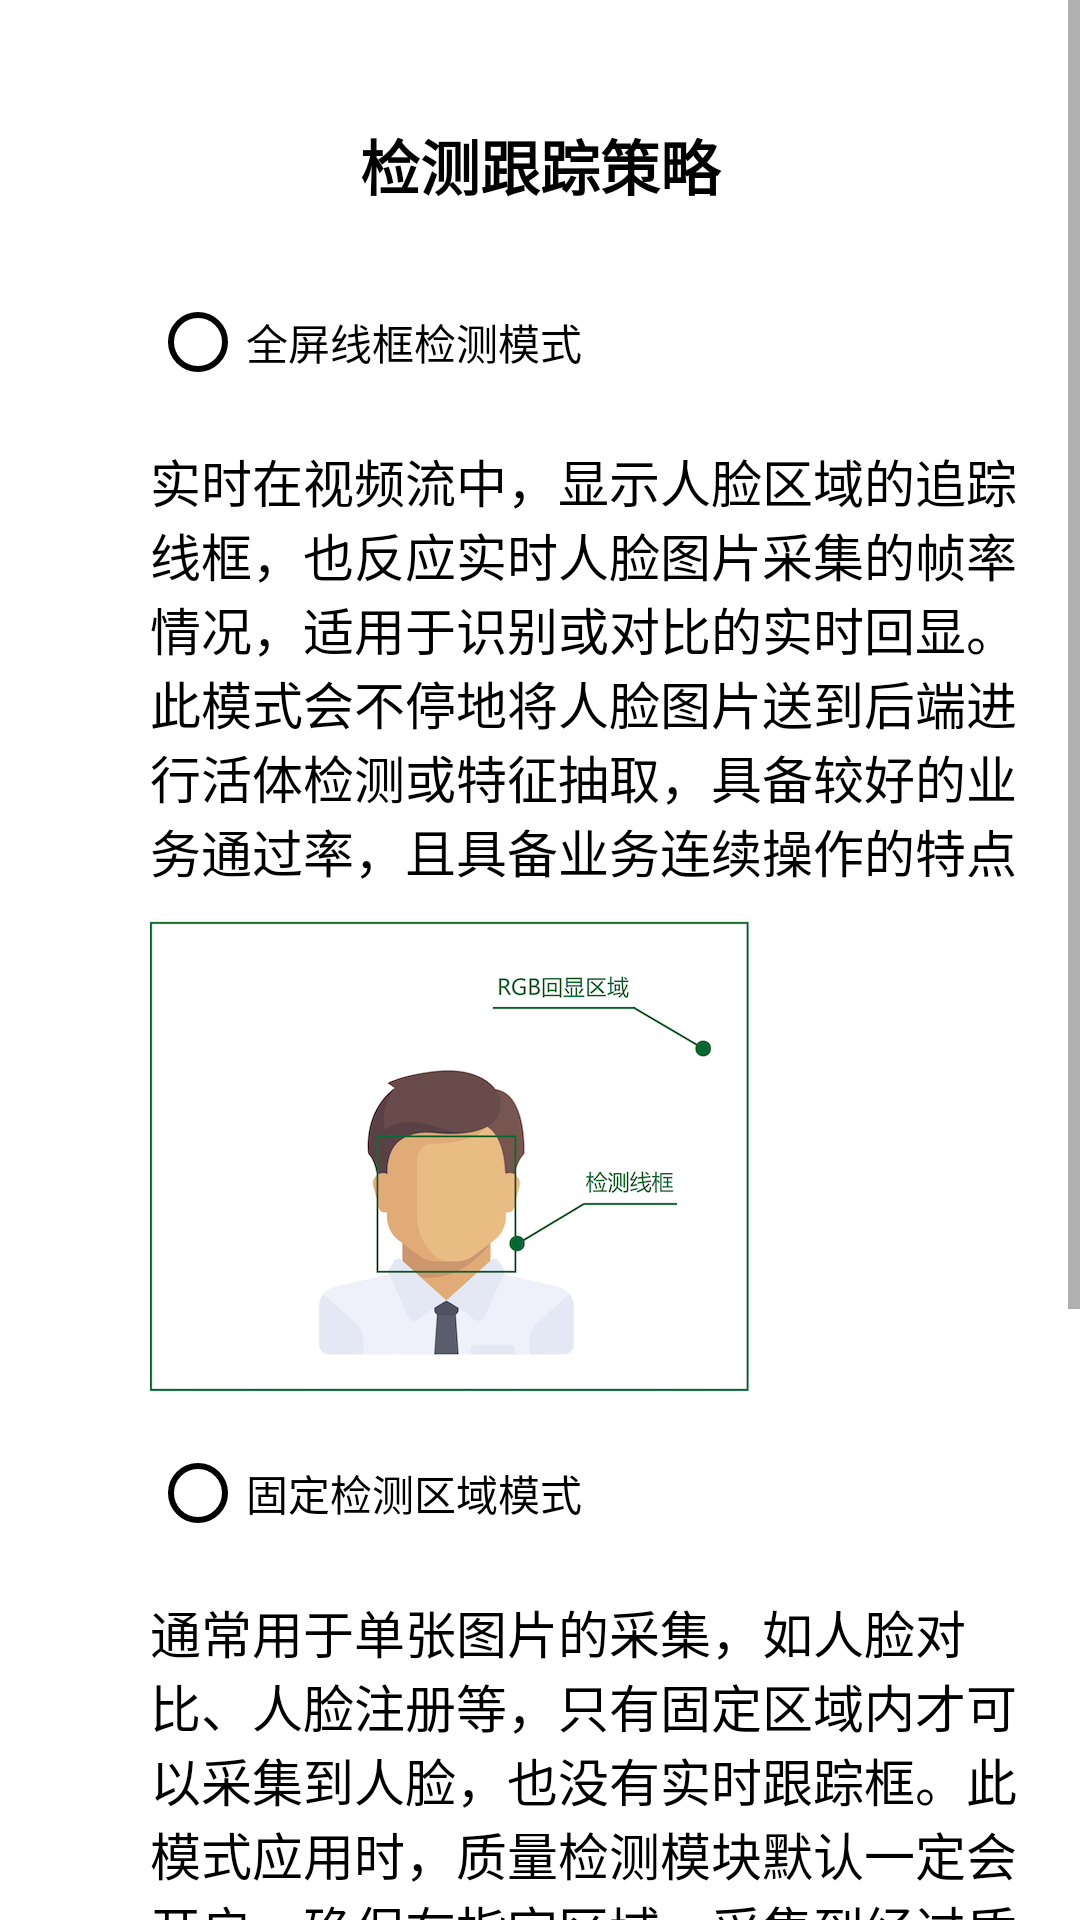

Layout XML and referenced resources for this Android screen:
<!-- AndroidManifest.xml: fallback theme Theme.MaterialComponents.DayNight.NoActionBar -->
<!-- res/layout/activity_detectfllowstrategy.xml -->
<?xml version="1.0" encoding="utf-8"?>
<LinearLayout xmlns:android="http://schemas.android.com/apk/res/android"
    android:layout_width="match_parent"
    android:layout_height="match_parent"
    android:background="@color/white"
    android:orientation="vertical">

    <ScrollView
        android:layout_width="match_parent"
        android:layout_height="match_parent">

        <LinearLayout
            android:layout_width="match_parent"
            android:layout_height="match_parent"
            android:orientation="vertical">

            <TextView
                android:layout_width="match_parent"
                android:layout_height="50dp"
                android:layout_marginTop="30dp"
                android:gravity="center"
                android:text="检测跟踪策略"
                android:textColor="@color/black"
                android:textSize="20dp"
                android:textStyle="bold" />

            <RadioButton
                android:id="@+id/dfs_full_line_detect"
                android:layout_width="wrap_content"
                android:layout_height="wrap_content"
                android:layout_marginLeft="50dp"
                android:layout_marginTop="10dp"
                android:layout_marginRight="15dp"
                android:buttonTint="@color/black"
                android:gravity="center_vertical"
                android:textColor="@color/black"
                android:text="全屏线框检测模式" />

            <TextView
                android:layout_width="match_parent"
                android:layout_height="wrap_content"
                android:layout_marginLeft="50dp"
                android:layout_marginTop="10dp"
                android:layout_marginRight="15dp"
                android:gravity="center_vertical"
                android:text="实时在视频流中，显示人脸区域的追踪线框，也反应实时人脸图片采集的帧率情况，适用于识别或对比的实时回显。此模式会不停地将人脸图片送到后端进行活体检测或特征抽取，具备较好的业务通过率，且具备业务连续操作的特点"
                android:textColor="@color/black"
                android:textSize="17sp" />

            <ImageView
                android:layout_width="wrap_content"
                android:layout_height="wrap_content"
                android:layout_marginLeft="50dp"
                android:layout_marginTop="10dp"
                android:layout_marginRight="15dp"
                android:src="@mipmap/full_line_frame" />


            <RadioButton
                android:id="@+id/dfs_speciall_area"
                android:layout_width="wrap_content"
                android:layout_height="wrap_content"
                android:layout_marginLeft="50dp"
                android:layout_marginTop="10dp"
                android:layout_marginRight="15dp"
                android:gravity="center_vertical"
                android:buttonTint="@color/black"
                android:textColor="@color/black"
                android:text="固定检测区域模式" />

            <TextView
                android:layout_width="match_parent"
                android:layout_height="wrap_content"
                android:layout_marginLeft="50dp"
                android:layout_marginTop="10dp"
                android:layout_marginRight="15dp"
                android:gravity="center_vertical"
                android:text="通常用于单张图片的采集，如人脸对比、人脸注册等，只有固定区域内才可以采集到人脸，也没有实时跟踪框。此模式应用时，质量检测模块默认一定会开启，确保在指定区域，采集到经过质量控制筛选的人脸图片"
                android:textColor="@color/black"
                android:textSize="17sp" />

            <ImageView
                android:layout_width="wrap_content"
                android:layout_height="wrap_content"
                android:layout_marginLeft="50dp"
                android:layout_marginTop="10dp"
                android:layout_marginRight="15dp"
                android:src="@mipmap/special_area_detect" />


            <LinearLayout
                android:layout_width="match_parent"
                android:layout_height="wrap_content"
                android:gravity="center_horizontal"
                android:layout_marginTop="40dp"
                android:orientation="horizontal">

                <Button
                    android:id="@+id/dfs_save"
                    android:layout_width="wrap_content"
                    android:layout_height="wrap_content"
                    android:background="@drawable/bt_set_round"
                    android:text="保存"
                    android:textColor="#ffffff" />
            </LinearLayout>

        </LinearLayout>
    </ScrollView>
</LinearLayout>
<!-- resources referenced by this layout -->
<resources>
  <color name="black">#000000</color>
  <color name="white">#FFFFFF</color>
  <!-- drawable bt_set_round (drawable) -->
  <?xml version="1.0" encoding="utf-8"?>
  <shape xmlns:android="http://schemas.android.com/apk/res/android"
      android:shape="rectangle">
  
      
      <solid android:color="#016838" />
  
      
      
      <corners android:radius="5dip" />
  
          -->
  </shape>
  <!-- mipmap full_line_frame: png bitmap (mipmap-xxhdpi, 54244 bytes) -->
  <!-- mipmap special_area_detect: png bitmap (mipmap-xxhdpi, 92812 bytes) -->
</resources>
